2-way image classification set "processed_dataset" from GitHub (mjocc/ai-to-bi); label vocabulary: frame not present, frame present.

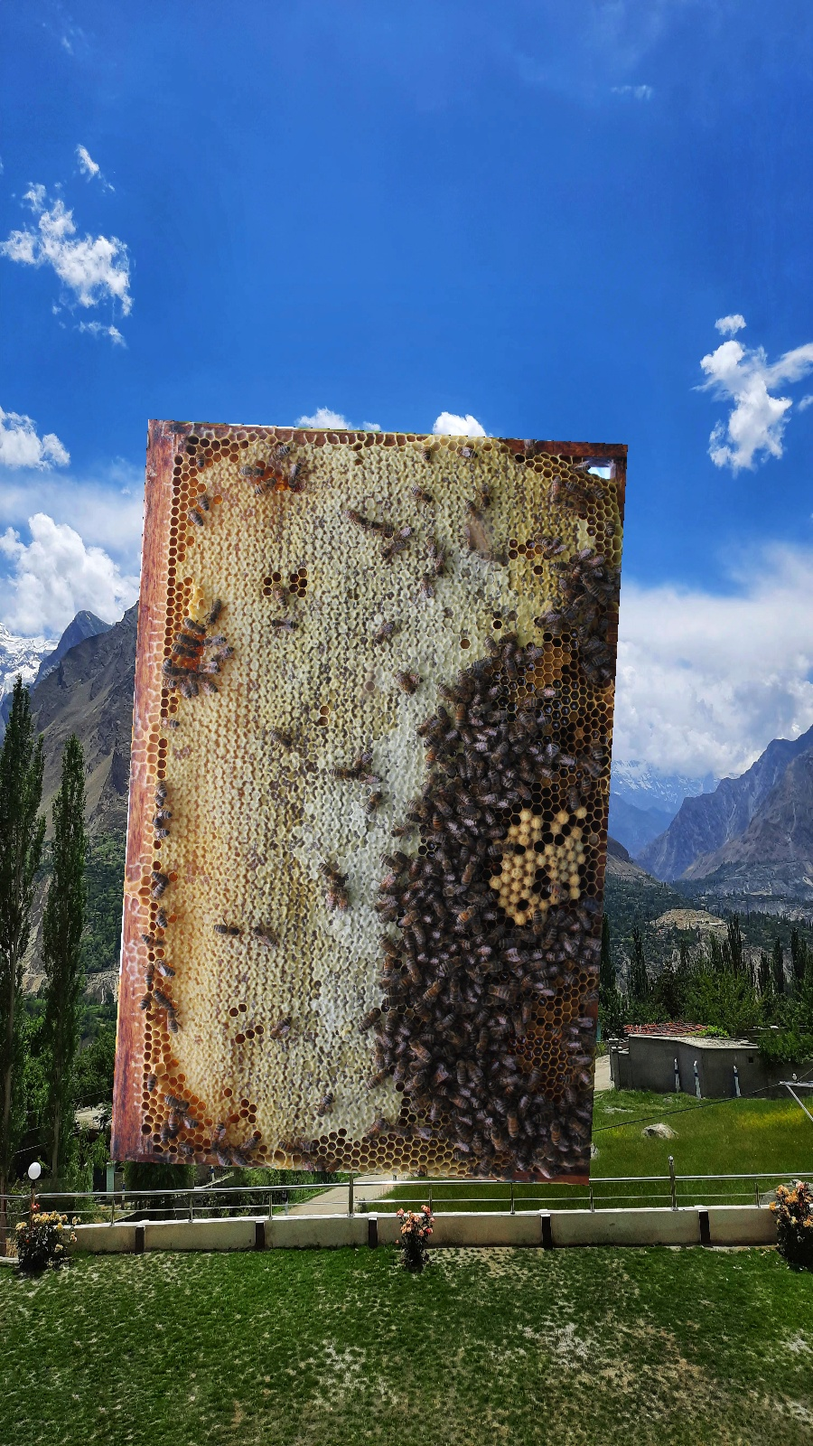
Label: frame present

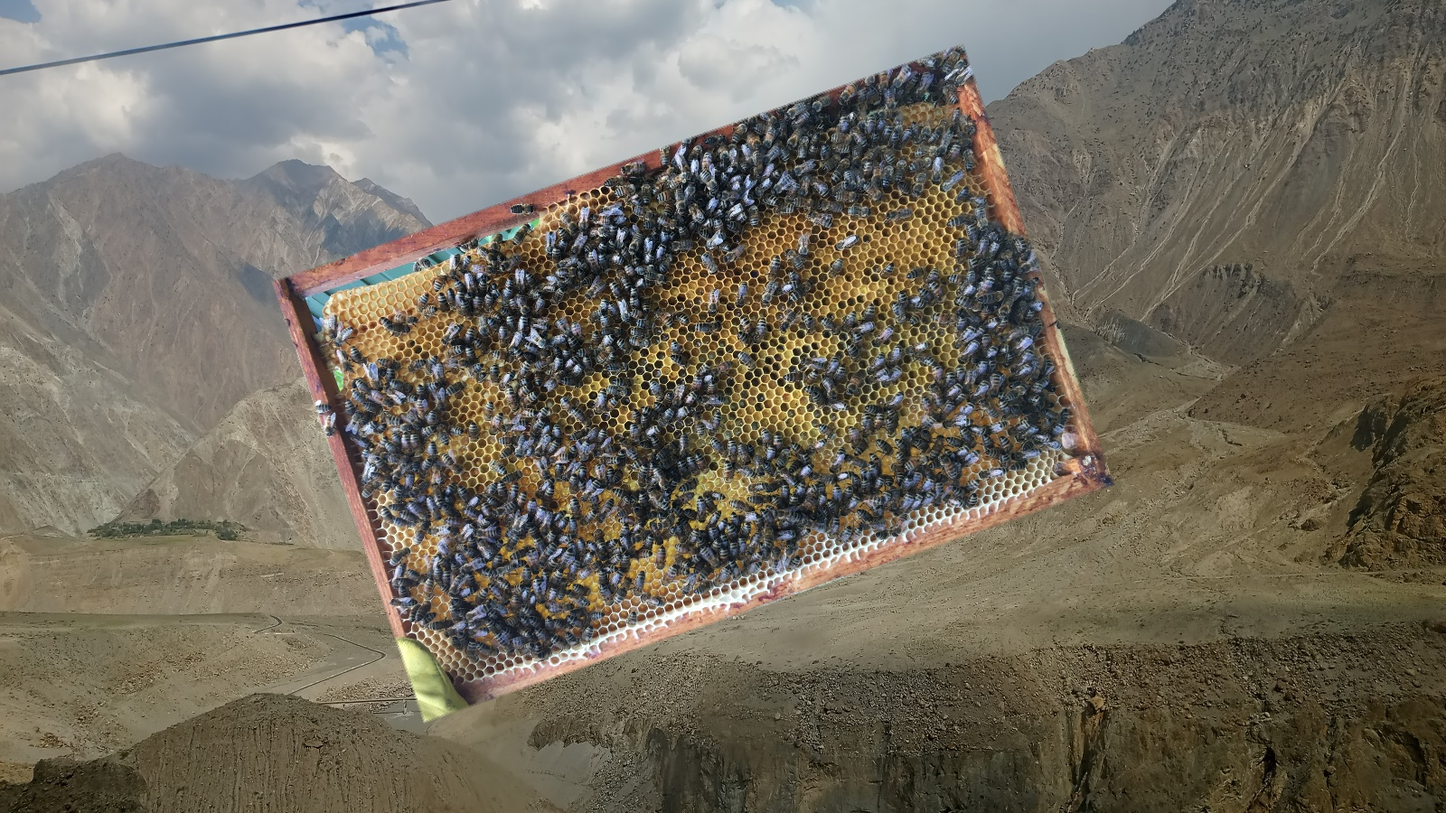
Label: frame present

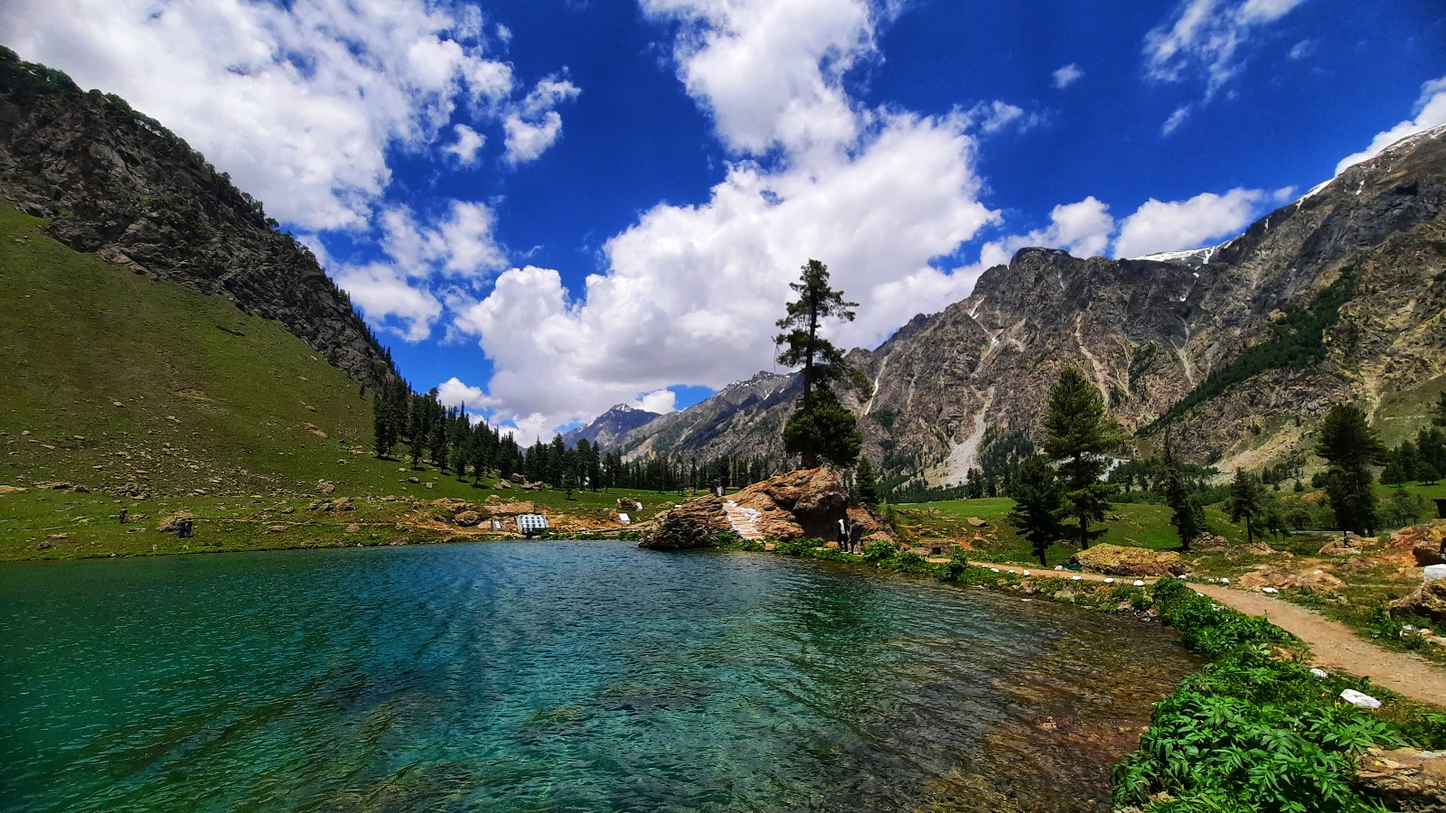
Label: frame not present

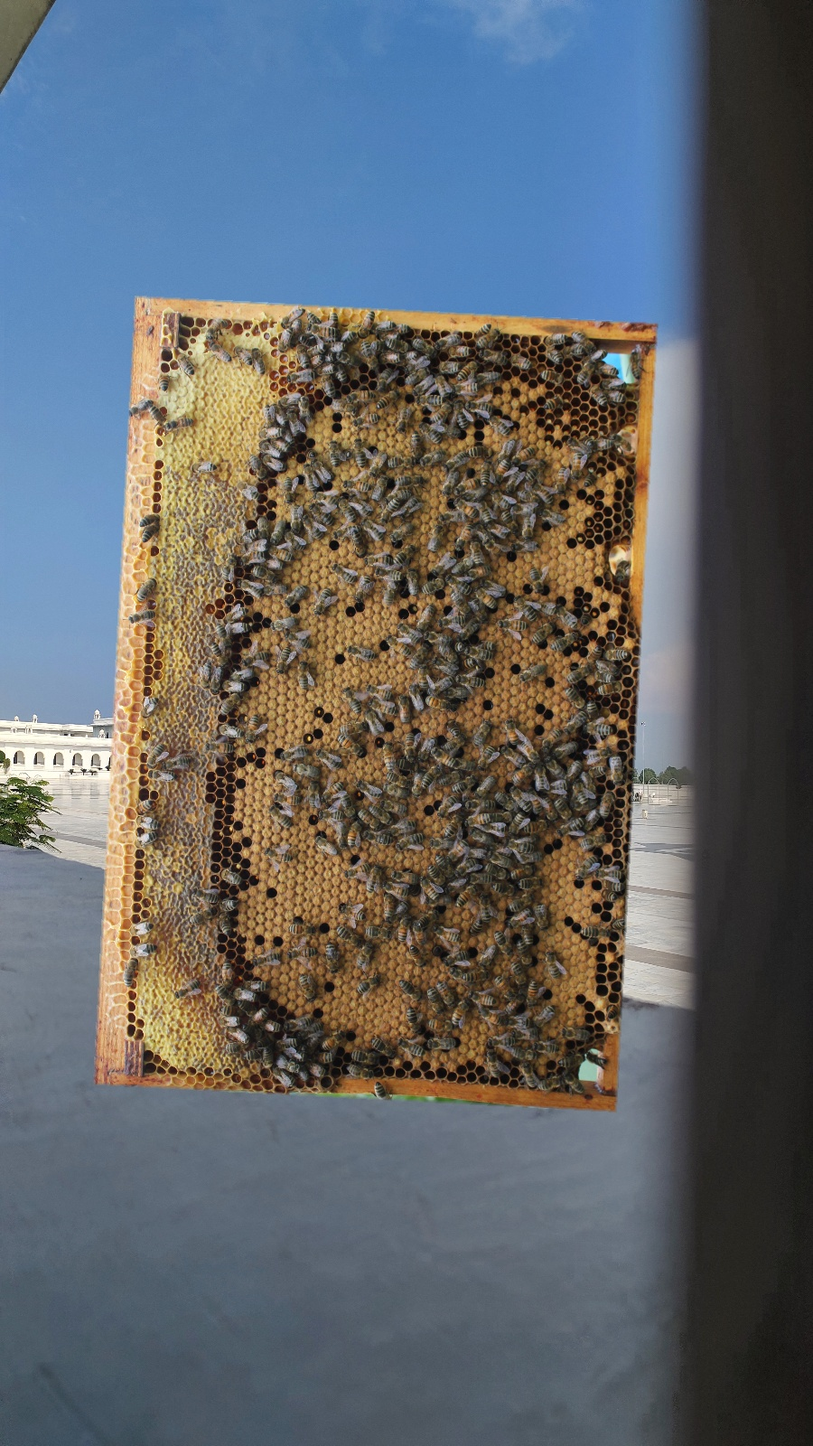
Label: frame present

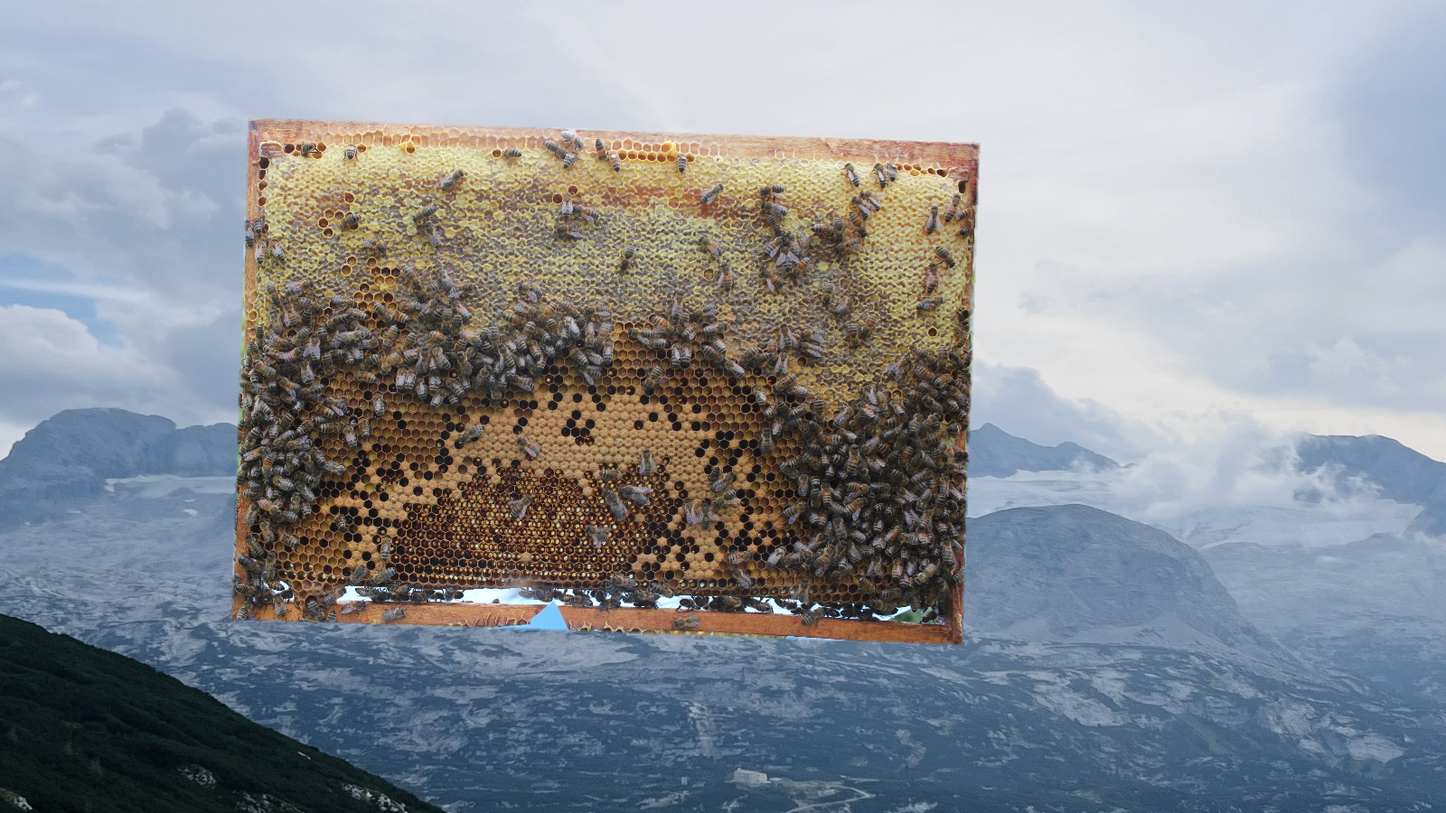
Label: frame present

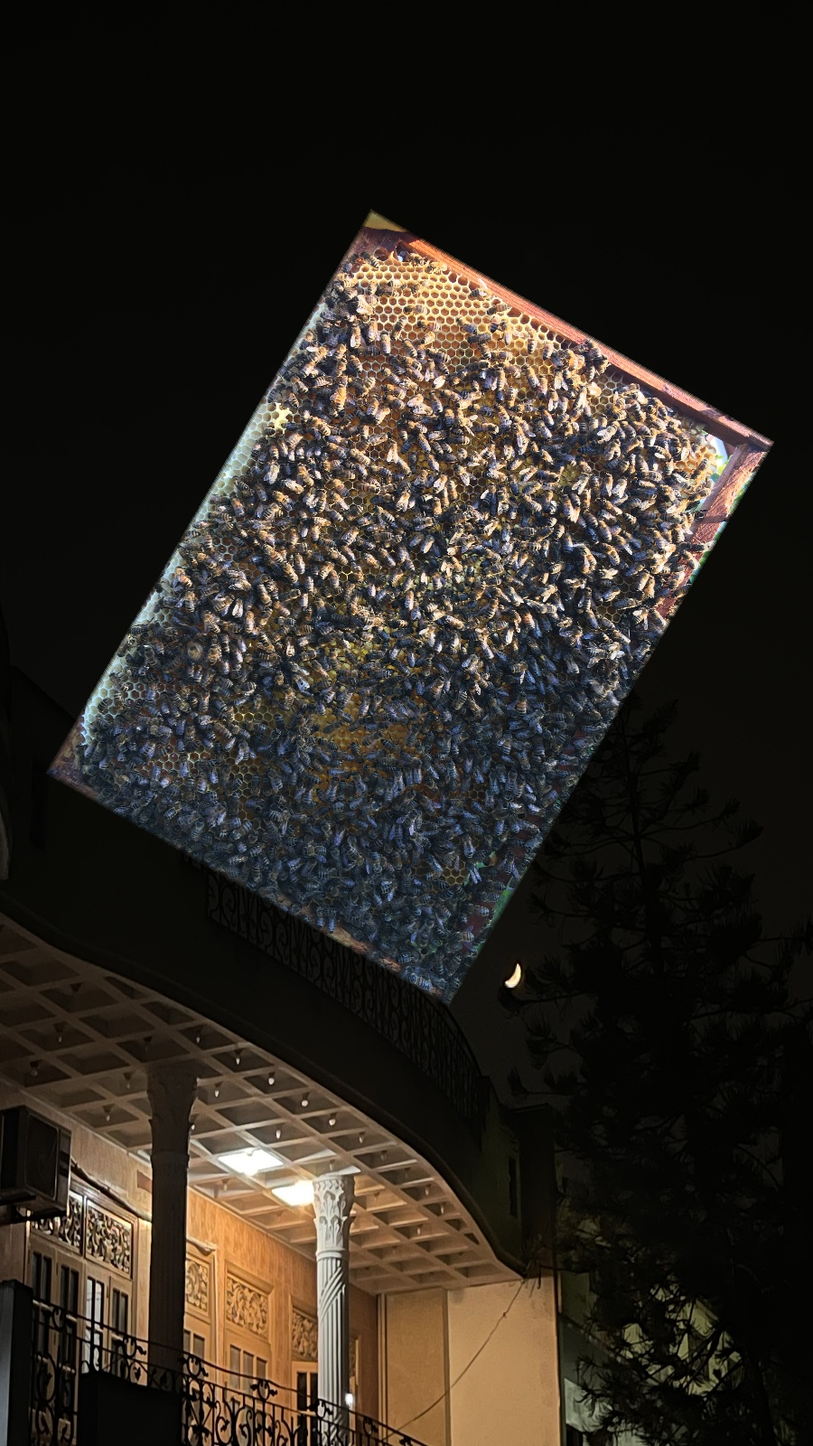
Label: frame present
